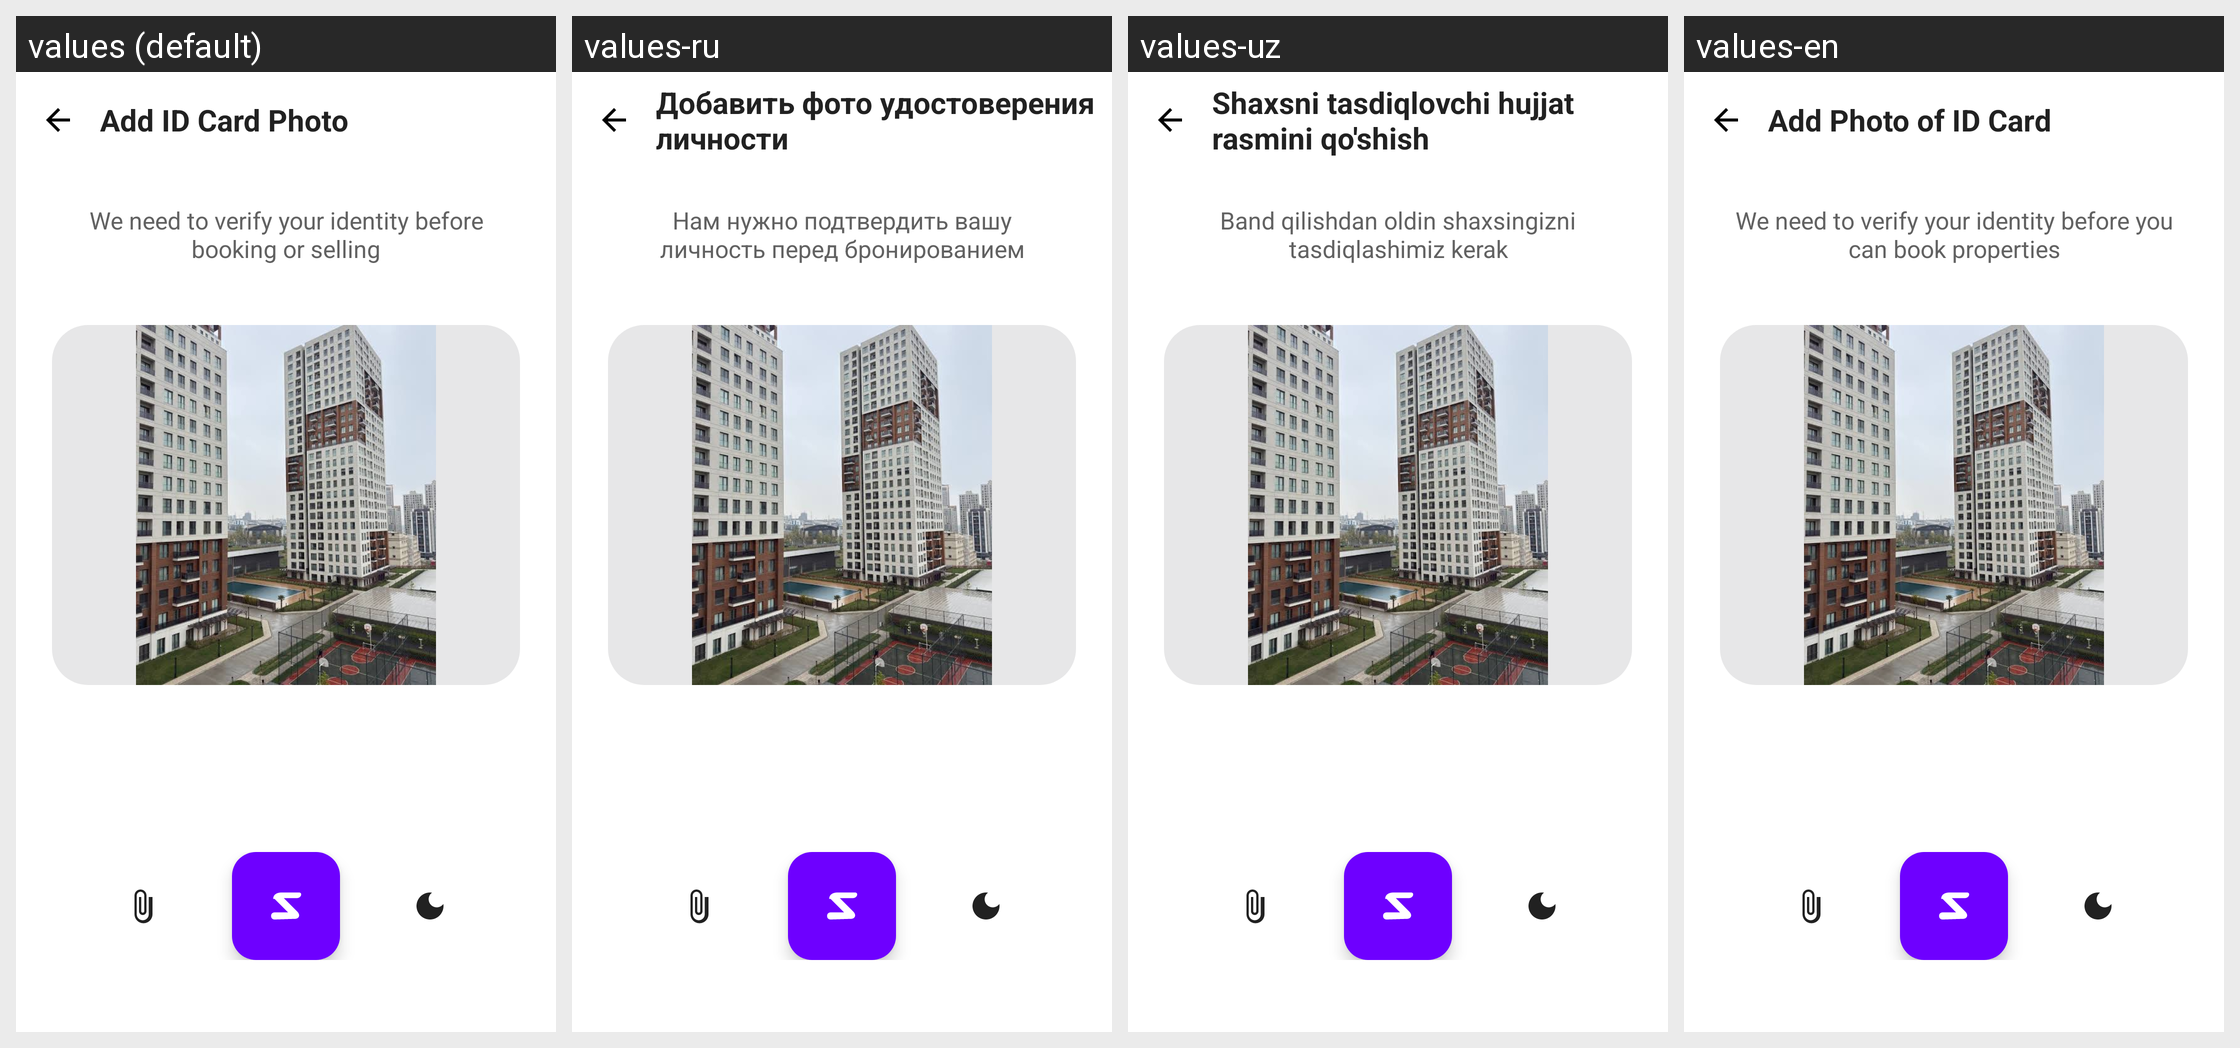

This grid shows one Android layout under several languages. Give, for every string resource on the screen, its name, the default text and each shown locale's text.
Android screen res/layout/fragment_photo_id_card.xml rendered under 4 locales, left to right: values (default), values-ru, values-uz, values-en. Device: Nexus 5 (rendered at 1080×1920; each locale shown at half size, 540×960, under a caption strip naming it); theme Theme.Zarur.
Strings drawn on this screen, with the default value and each locale's value (text and hints the layout hard-codes, and strings that could not be matched under every locale, appear in the picture but are not listed):

title_photo_id_card
  values: Add ID Card Photo
  values-ru: Добавить фото удостоверения личности
  values-uz: Shaxsni tasdiqlovchi hujjat rasmini qo'shish
  values-en: Add Photo of ID Card

desc_photo_id_card
  values: We need to verify your identity before booking or selling
  values-ru: Нам нужно подтвердить вашу личность перед бронированием
  values-uz: Band qilishdan oldin shaxsingizni tasdiqlashimiz kerak
  values-en: We need to verify your identity before you can book properties
